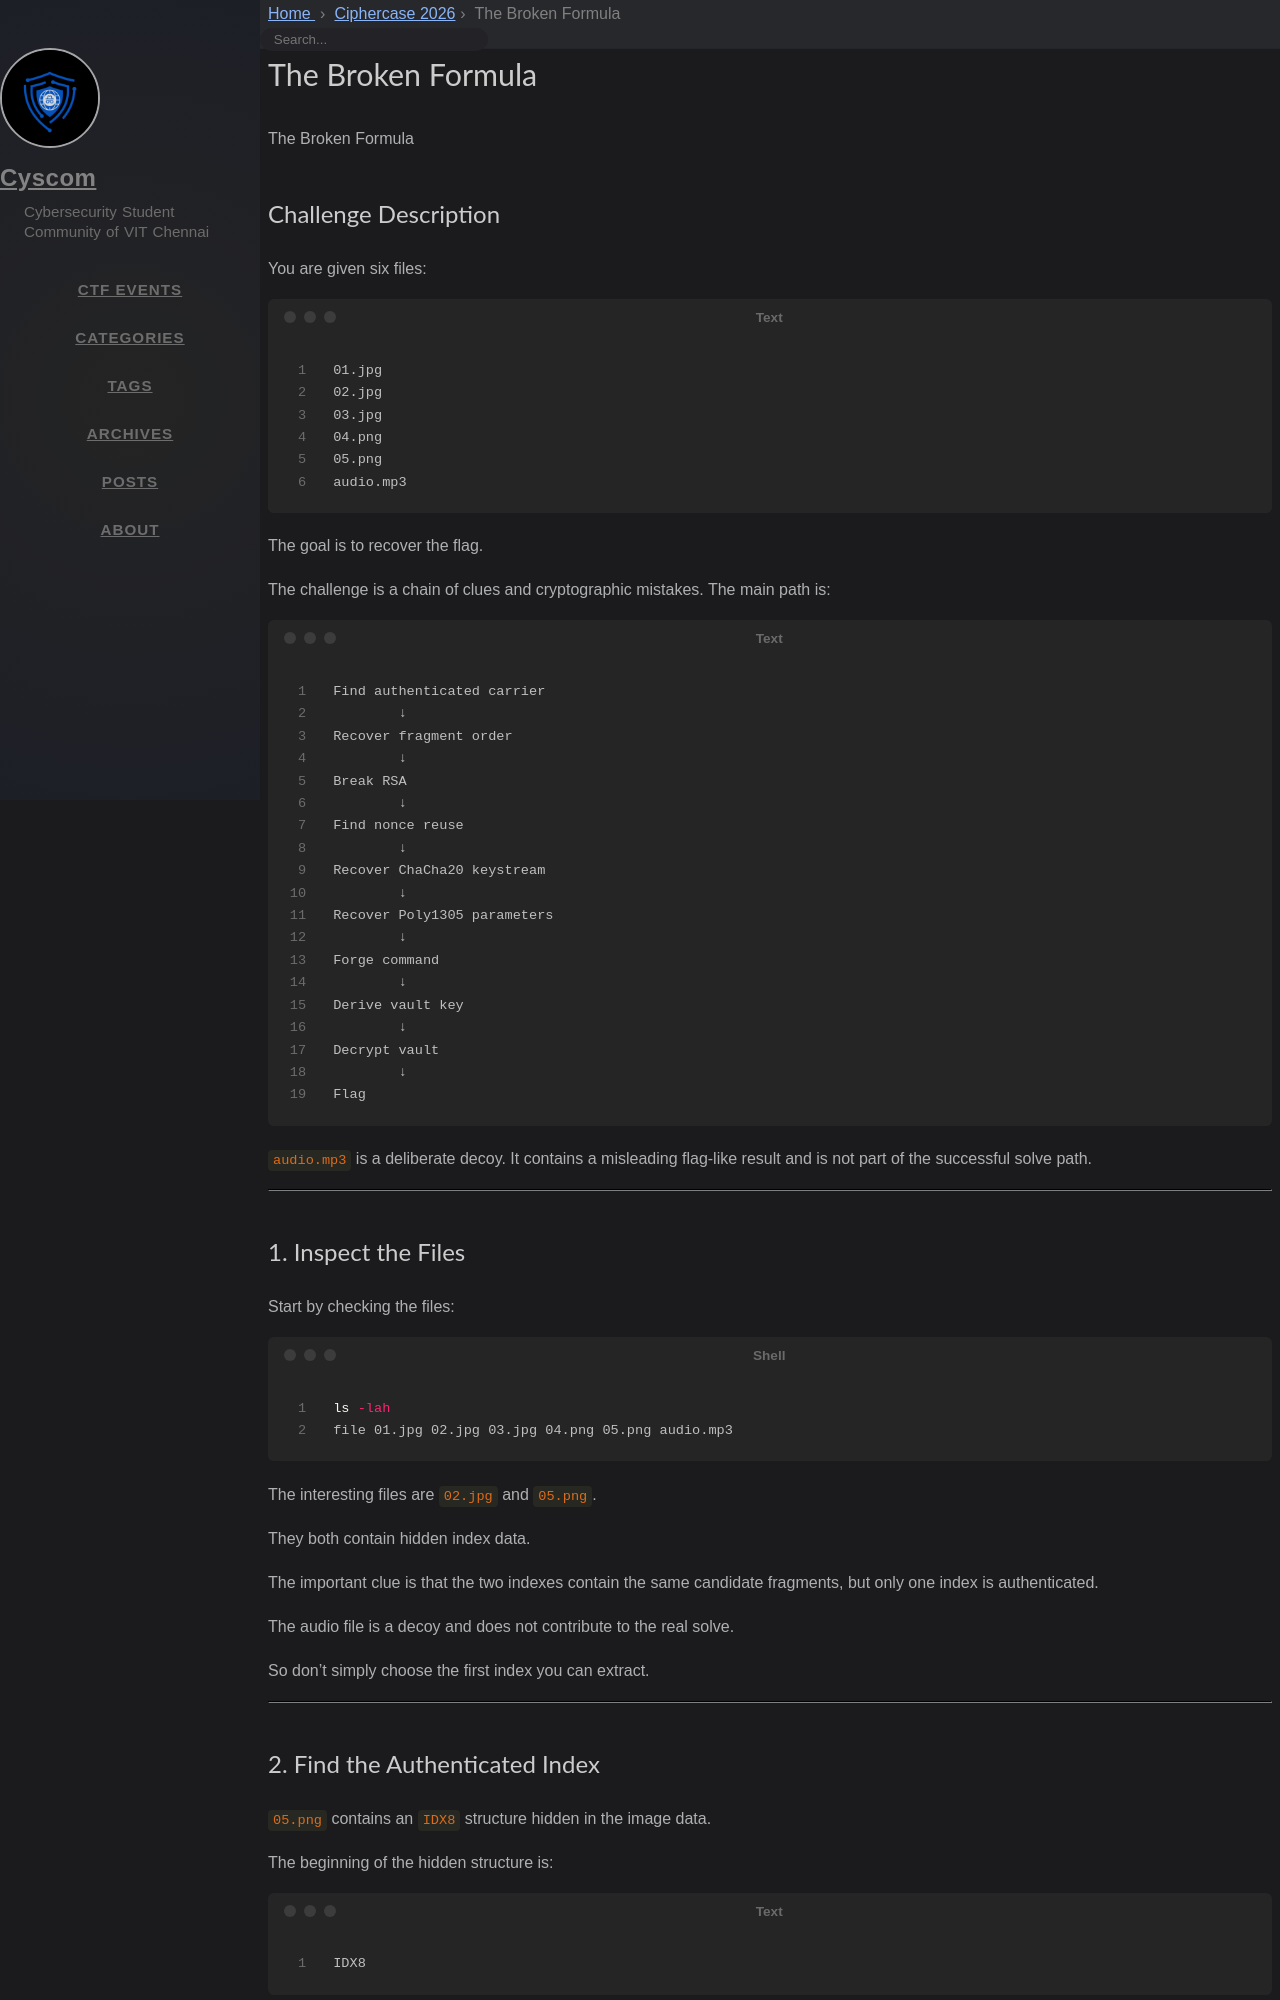

repository: cyscomvit/writeups · page: writeups/Ciphercase_2026/35_The_Broken_Formula.html · generator: jekyll

---
layout: writeup

title: The Broken Formula
difficulty: Medium
points: 300 
categories: [Cryptography / Steganography]
tags: []

flag: CYS{W@1t$_d3@D_dR0P_pR0t0c01_c0mpr0m1$3d_8y_J3$$3}
---

The Broken Formula

## Challenge Description

You are given six files:

```text
01.jpg
02.jpg
03.jpg
04.png
05.png
audio.mp3
```

The goal is to recover the flag.

The challenge is a chain of clues and cryptographic mistakes. The main path is:

```text
Find authenticated carrier
        ↓
Recover fragment order
        ↓
Break RSA
        ↓
Find nonce reuse
        ↓
Recover ChaCha20 keystream
        ↓
Recover Poly1305 parameters
        ↓
Forge command
        ↓
Derive vault key
        ↓
Decrypt vault
        ↓
Flag
```

`audio.mp3` is a deliberate decoy. It contains a misleading flag-like result and is not part of the successful solve path.

---
